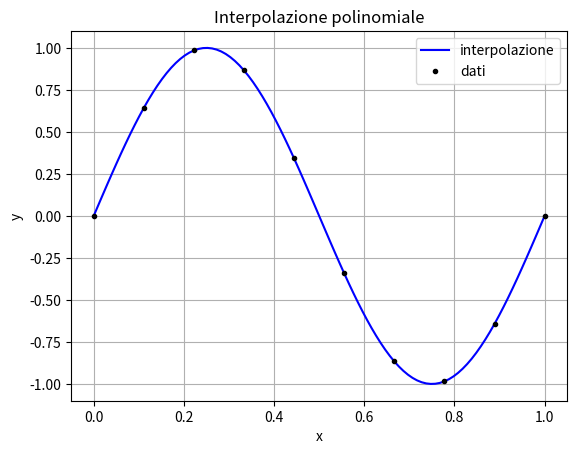

Here is the Python script that generated this plot:
import numpy as np
import matplotlib.pyplot as plt

N = 10
x = np.linspace(0, 1, N)
y = np.sin(2*np.pi*x)

#Matrice di Vandermonde
A = np.zeros((N, N))
A[:,0] = 1
for i in range(1, N):
    A[:,i] = x**i

#risolvo il sistema, la soluzione sono i coefficenti del polinomio
s = np.linalg.solve(A, y)


def f(s, zz):
    '''
    funzione per fare il grafico
    '''
    n = len(zz)
    y = np.zeros(n)
    for i , z in enumerate(zz):
        y[i] = sum([s[j]*z**j for j in range(len(s))])
    return y

z = np.linspace(0, 1, 100)

plt.figure(1)
plt.title('Interpolazione polinomiale')
plt.xlabel('x')
plt.ylabel('y')
plt.plot(z, f(s, z), 'b', label='interpolazione')
plt.plot(x, y, marker='.', linestyle='', c='k', label='dati')
plt.legend(loc='best')
plt.grid()
plt.show()